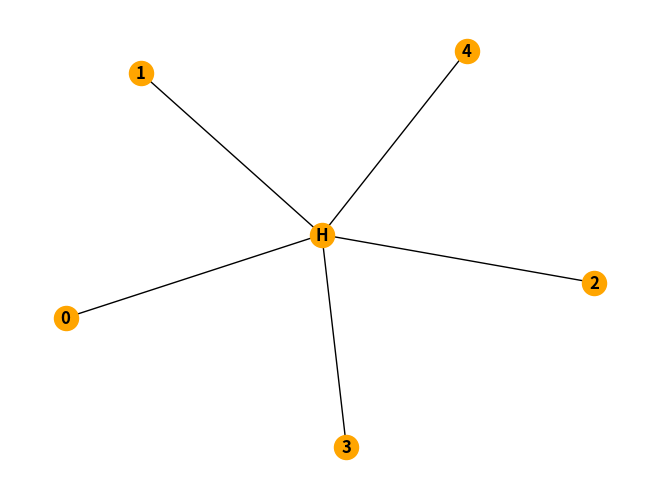

Source code (Python):
import matplotlib.pyplot as plt
import networkx as nx

nodes = [n for n in range(0,5)]
hub_node = 'H'
edges = [(hub_node, n) for n in nodes]

G = nx.Graph()
G.add_nodes_from(nodes)
G.add_node(hub_node)
G.add_edges_from(edges)
nx.draw(G, with_labels=True, node_color='orange', edge_color='black', font_weight='bold')
plt.show()
